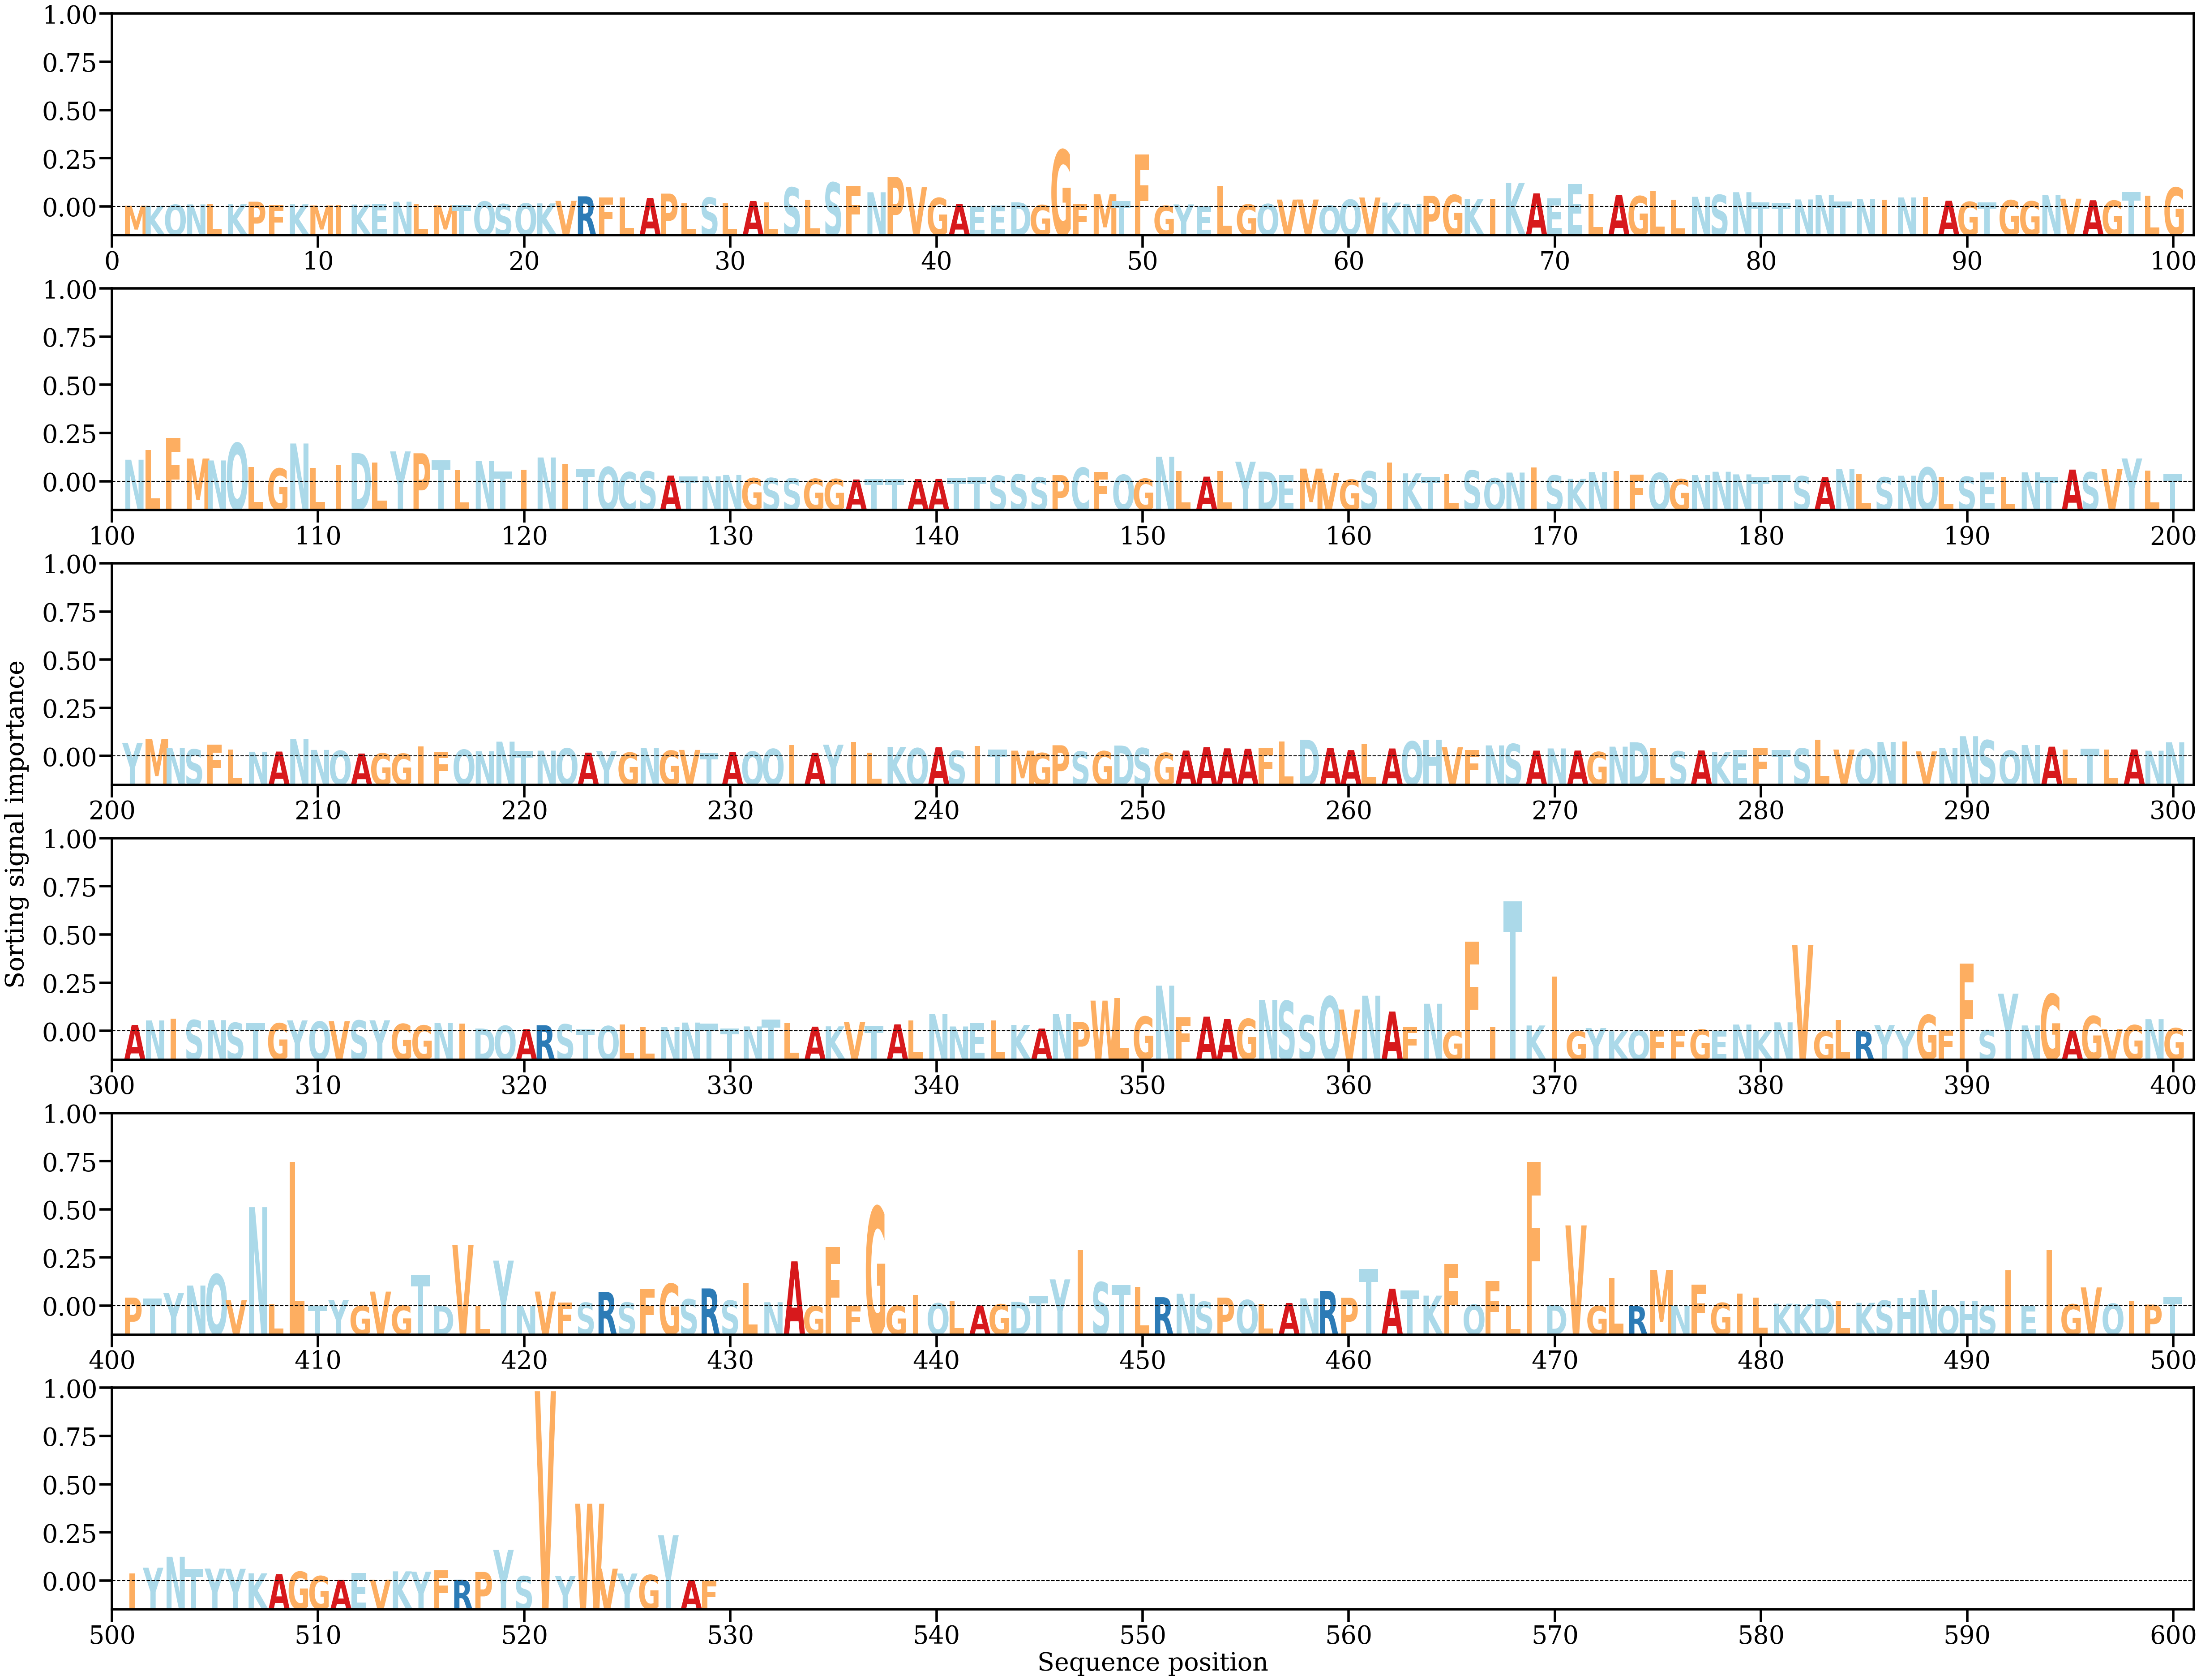

The file beside this chart, header and first rows:
AA, Alpha
M, [0.00016185]
K, [0.00014906]
Q, [0.00032295]
N, [0.00037073]
L, [0.0004024]
K, [0.00039466]
P, [0.00078263]
F, [0.0002543]
K, [0.00038587]
M, [0.00021017]
I, [0.00024556]
K, [0.00034878]
E, [0.00038086]
N, [0.00078231]
L, [0.00037642]
M, [0.00022539]
T, [0.00023864]
Q, [0.00081172]
S, [0.00042731]
Q, [0.0005234]
K, [0.00052208]
V, [0.00091327]
R, [0.00160849]
F, [0.00146298]
L, [0.00146315]
A, [0.00136103]
P, [0.0020195]
L, [0.00053416]
S, [0.0014096]
L, [0.00055772]
A, [0.00088481]
L, [0.0006772]
S, [0.00296411]
L, [0.00108334]
S, [0.00372444]
F, [0.00311395]
N, [0.00222894]
P, [0.00457164]
V, [0.00300674]
G, [0.0013559]
A, [0.00044028]
E, [6.501832e-05]
E, [0.00019014]
D, [0.00069138]
G, [0.00026558]
G, [0.00871373]
F, [0.00044686]
M, [0.00192243]
T, [0.00087638]
F, [0.00804221]
G, [0.00015302]
Y, [0.00036707]
E, [0.0001398]
L, [0.00322389]
G, [0.00036008]
Q, [0.00043278]
V, [0.00110812]
V, [0.00111667]
Q, [0.00018328]
Q, [0.00109787]
... 469 more rows
